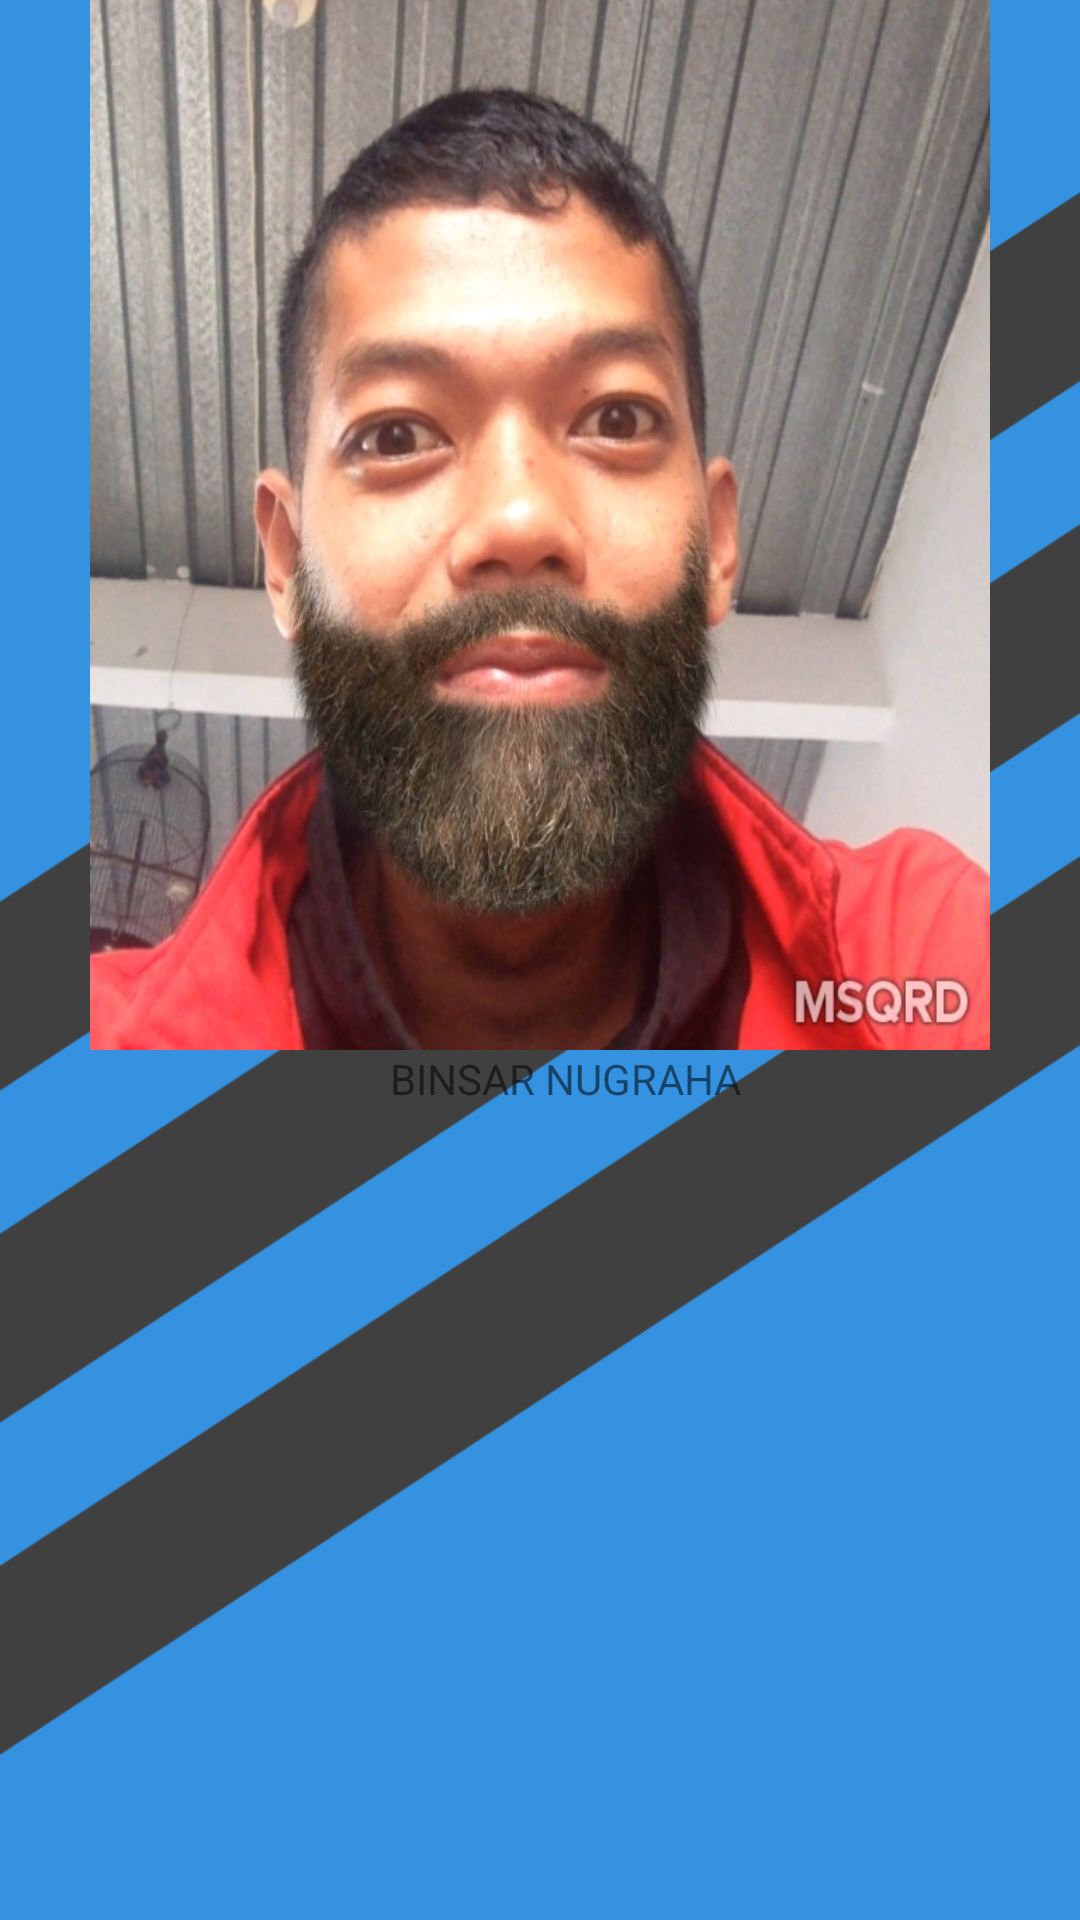

The Android layout XML behind this screen, and the referenced resources:
<!-- AndroidManifest.xml: application theme AppTheme -->
<!-- res/layout/activity_tentang.xml -->
<?xml version="1.0" encoding="utf-8"?>
<RelativeLayout xmlns:android="http://schemas.android.com/apk/res/android"
    xmlns:tools="http://schemas.android.com/tools"
    android:layout_width="match_parent"
    android:layout_height="match_parent"
    android:paddingBottom="@dimen/activity_vertical_margin"
    android:background="@drawable/bg2"
    android:paddingLeft="@dimen/activity_horizontal_margin"
    android:paddingRight="@dimen/activity_horizontal_margin"
    android:paddingTop="@dimen/activity_vertical_margin"
    tools:context=".Tentang">

    <ImageView
        android:layout_width="300dp"
        android:layout_height="350dp"
        android:background="@drawable/binsar"
        android:layout_below="@+id/btn_kana"
        android:layout_centerHorizontal="true"
        android:id="@+id/imageView" />

    <TextView
        android:layout_width="200dp"
        android:layout_height="50dp"
        android:text="BINSAR NUGRAHA"
        android:id="@+id/textView"
        android:layout_below="@+id/imageView"
        android:layout_alignRight="@+id/imageView"
        android:layout_alignEnd="@+id/imageView" />

</RelativeLayout>
<!-- resources referenced by this layout -->
<resources>
  <!-- drawable bg2: png bitmap (drawable, 35980 bytes) -->
  <!-- drawable binsar: jpg bitmap (drawable, 113809 bytes) -->
  <style name="AppTheme" parent="Theme.AppCompat.Light.NoActionBar">
          
          <item name="colorPrimary">@color/colorPrimary</item>
          <item name="colorPrimaryDark">@color/colorPrimaryDark</item>
          <item name="colorAccent">@color/colorAccent</item>
      </style>
  <!-- not gathered from this repository: default colours our renderer supplied (Android Studio template values) -->
  <color name="colorPrimary">#FF6200EE</color>
  <color name="colorPrimaryDark">#FF3700B3</color>
  <color name="colorAccent">#FF03DAC5</color>
</resources>
